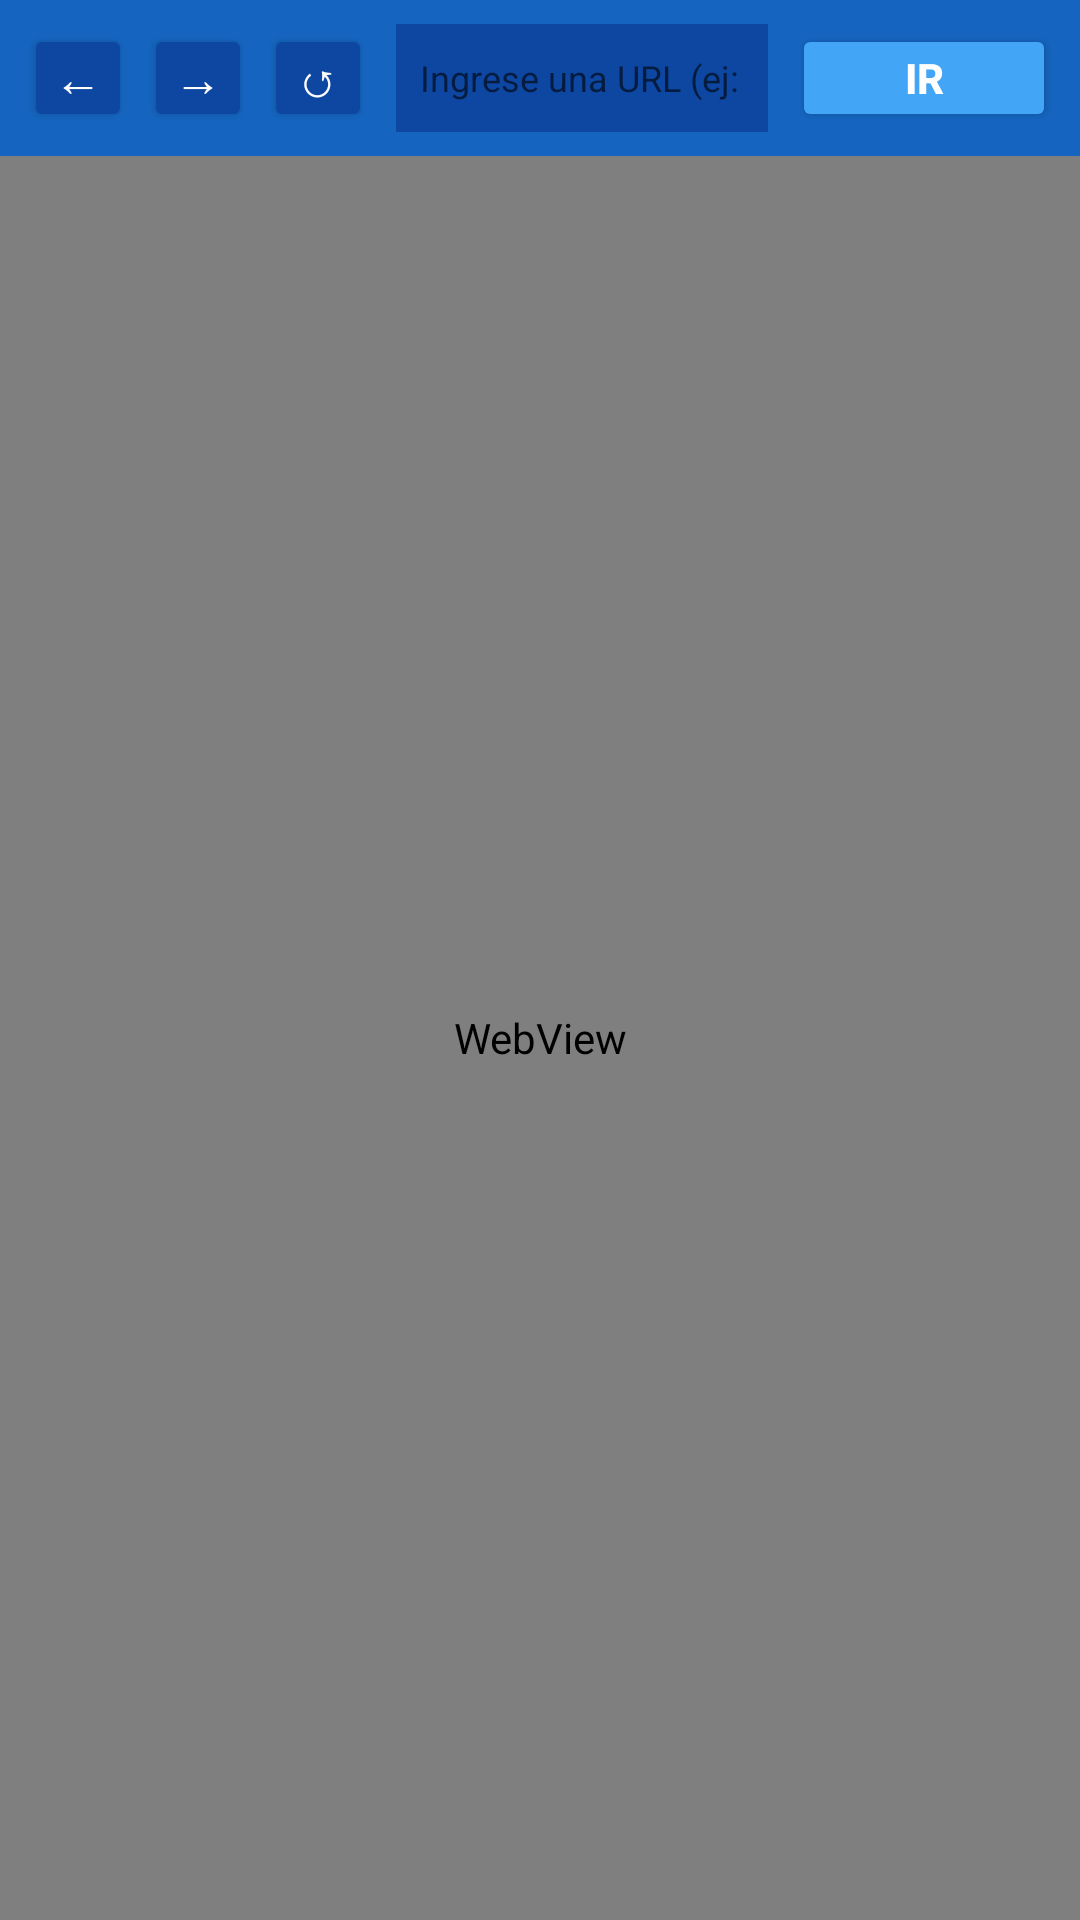

This screen was rendered from an Android layout file. Write that file and the resources it references.
<!-- AndroidManifest.xml: application theme Theme.PortafolioApp -->
<!-- res/layout/fragment_web.xml -->
<?xml version="1.0" encoding="utf-8"?>
<LinearLayout xmlns:android="http://schemas.android.com/apk/res/android"
    android:layout_width="match_parent"
    android:layout_height="match_parent"
    android:orientation="vertical"
    android:background="@color/colorContentBackground">

    
    <LinearLayout
        android:layout_width="match_parent"
        android:layout_height="wrap_content"
        android:orientation="horizontal"
        android:background="@color/colorPrimary"
        android:padding="8dp"
        android:gravity="center_vertical">

        
        <Button
            android:id="@+id/btn_web_atras"
            android:layout_width="36dp"
            android:layout_height="36dp"
            android:text="←"
            android:textColor="@color/white"
            android:textSize="16sp"
            android:backgroundTint="@color/colorPrimaryDark"
            android:padding="0dp"
            android:layout_marginEnd="4dp"/>

        
        <Button
            android:id="@+id/btn_web_adelante"
            android:layout_width="36dp"
            android:layout_height="36dp"
            android:text="→"
            android:textColor="@color/white"
            android:textSize="16sp"
            android:backgroundTint="@color/colorPrimaryDark"
            android:padding="0dp"
            android:layout_marginEnd="4dp"/>

        
        <Button
            android:id="@+id/btn_web_recargar"
            android:layout_width="36dp"
            android:layout_height="36dp"
            android:text="↺"
            android:textColor="@color/white"
            android:textSize="16sp"
            android:backgroundTint="@color/colorPrimaryDark"
            android:padding="0dp"
            android:layout_marginEnd="8dp"/>

        
        <EditText
            android:id="@+id/et_url"
            android:layout_width="0dp"
            android:layout_height="36dp"
            android:layout_weight="1"
            android:hint="@string/web_hint"
            android:hintTextColor="#80FFFFFF"
            android:textColor="@color/white"
            android:background="@color/colorPrimaryDark"
            android:padding="8dp"
            android:textSize="12sp"
            android:inputType="textUri"
            android:imeOptions="actionGo"
            android:singleLine="true"
            android:layout_marginEnd="8dp"/>

        
        <Button
            android:id="@+id/btn_web_ir"
            android:layout_width="wrap_content"
            android:layout_height="36dp"
            android:text="@string/web_btn_ir"
            android:textColor="@color/white"
            android:textStyle="bold"
            android:backgroundTint="@color/colorAccent"
            android:padding="8dp"/>

    </LinearLayout>

    
    <ProgressBar
        android:id="@+id/pb_carga_web"
        style="?android:attr/progressBarStyleHorizontal"
        android:layout_width="match_parent"
        android:layout_height="3dp"
        android:visibility="gone"
        android:progressTint="@color/colorAccent"/>

    
    <WebView
        android:id="@+id/wv_navegador"
        android:layout_width="match_parent"
        android:layout_height="0dp"
        android:layout_weight="1"/>

</LinearLayout>
<!-- resources referenced by this layout -->
<resources>
  <color name="colorAccent">#42A5F5</color>
  <color name="colorContentBackground">#F5F5F5</color>
  <color name="colorPrimary">#1565C0</color>
  <color name="colorPrimaryDark">#0D47A1</color>
  <color name="white">#FFFFFF</color>
  <string name="web_btn_ir">IR</string>
  <string name="web_hint">Ingrese una URL (ej: https://www.google.com)</string>
  <style name="Theme.PortafolioApp" parent="Theme.MaterialComponents.Light.DarkActionBar">
          <item name="colorPrimary">@color/colorPrimary</item>
          <item name="colorPrimaryDark">@color/colorPrimaryDark</item>
          <item name="colorAccent">@color/colorAccent</item>
          <item name="android:windowBackground">@color/colorContentBackground</item>
      </style>
</resources>
